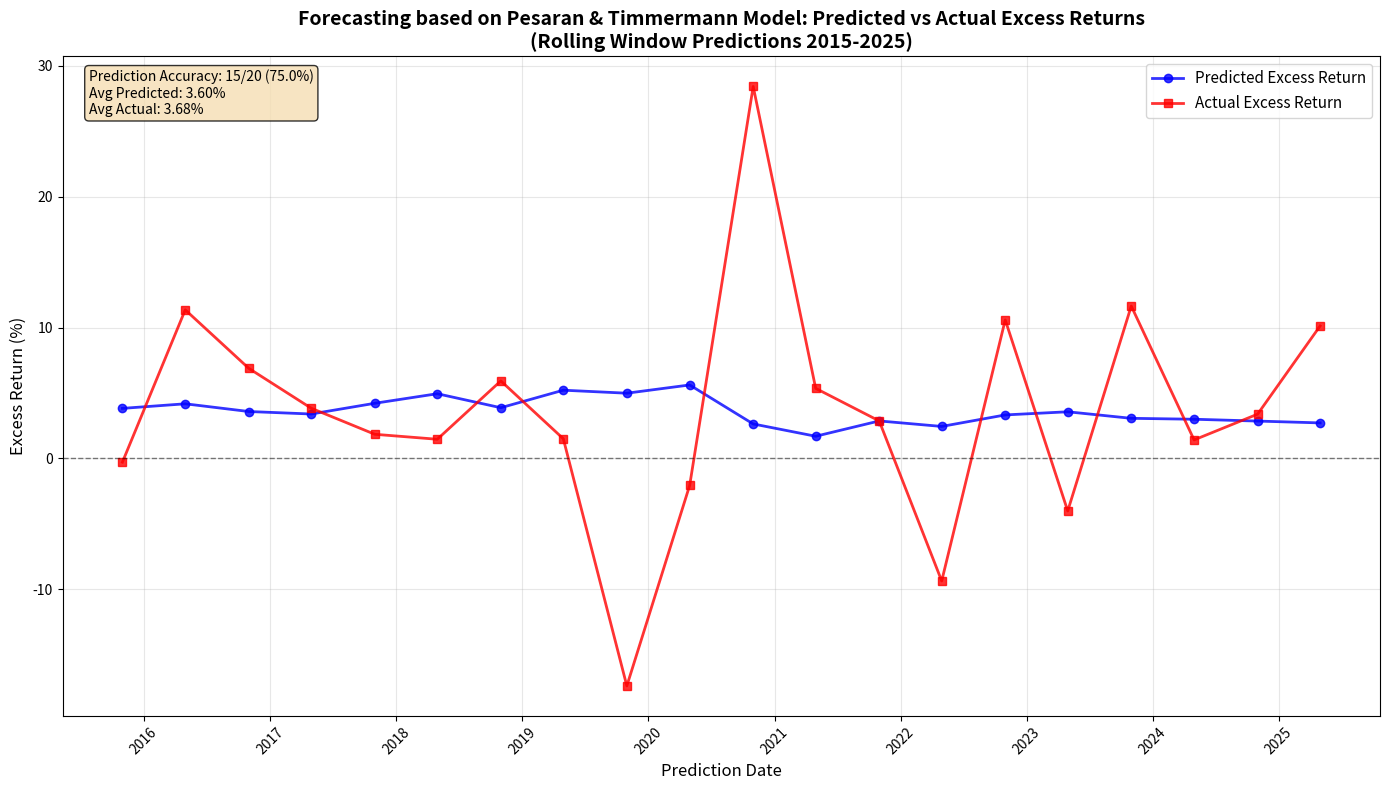

Recreate this plot in Python.
import pandas as pd
import numpy as np
import matplotlib.pyplot as plt
from pathlib import Path

# Define paths
BASE_PATH = Path(r"C:\Users\Manpreet\OneDrive - City St George's, University of London\Documents\Term1\Coursework\SMM265 Asset Pricing\Q1")

# Create sample data from the analysis (the actual rolling predictions)
data = {
    'prediction_date': ['2015-10-31', '2016-04-30', '2016-10-31', '2017-04-30', '2017-10-31', 
                       '2018-04-30', '2018-10-31', '2019-04-30', '2019-10-31', '2020-04-30',
                       '2020-10-31', '2021-04-30', '2021-10-31', '2022-04-30', '2022-10-31',
                       '2023-04-30', '2023-10-31', '2024-04-30', '2024-10-31', '2025-04-30'],
    'predicted_excess_return': [0.0383, 0.0418, 0.0359, 0.0340, 0.0422, 0.0495, 0.0388, 0.0522, 
                               0.0499, 0.0562, 0.0264, 0.0170, 0.0287, 0.0245, 0.0333, 0.0357, 
                               0.0307, 0.0300, 0.0286, 0.0272],
    'actual_excess_return': [-0.0028, 0.1136, 0.0689, 0.0384, 0.0185, 0.0147, 0.0593, 0.0151,
                            -0.1738, -0.0206, 0.2843, 0.0536, 0.0287, -0.0936, 0.1059, -0.0401,
                            0.1165, 0.0142, 0.0339, 0.1013],
    'prediction_correct': [False, True, True, True, True, True, True, True, False, False, 
                          True, True, True, False, True, False, True, True, True, True]
}

# Convert to DataFrame
df = pd.DataFrame(data)
df['prediction_date'] = pd.to_datetime(df['prediction_date'])

# Create the plot
plt.figure(figsize=(14, 8))

# Plot predicted and actual excess returns
plt.plot(df['prediction_date'], df['predicted_excess_return']*100, 
         marker='o', linewidth=2, markersize=6, label='Predicted Excess Return', color='blue', alpha=0.8)

plt.plot(df['prediction_date'], df['actual_excess_return']*100, 
         marker='s', linewidth=2, markersize=6, label='Actual Excess Return', color='red', alpha=0.8)

# Add zero line for reference
plt.axhline(y=0, color='black', linestyle='--', alpha=0.5, linewidth=1)

# Formatting
plt.title('Forecasting based on Pesaran & Timmermann Model: Predicted vs Actual Excess Returns\n(Rolling Window Predictions 2015-2025)', 
          fontsize=14, fontweight='bold')
plt.xlabel('Prediction Date', fontsize=12)
plt.ylabel('Excess Return (%)', fontsize=12)
plt.legend(fontsize=11)
plt.grid(True, alpha=0.3)

# Rotate x-axis labels for better readability
plt.xticks(rotation=45)

# Add summary statistics as text box
correct_predictions = df['prediction_correct'].sum()
total_predictions = len(df)
accuracy = correct_predictions / total_predictions * 100

textstr = f'Prediction Accuracy: {correct_predictions}/{total_predictions} ({accuracy:.1f}%)\n'
textstr += f'Avg Predicted: {df["predicted_excess_return"].mean()*100:.2f}%\n'
textstr += f'Avg Actual: {df["actual_excess_return"].mean()*100:.2f}%'

props = dict(boxstyle='round', facecolor='wheat', alpha=0.8)
plt.text(0.02, 0.98, textstr, transform=plt.gca().transAxes, fontsize=10,
         verticalalignment='top', bbox=props)

plt.tight_layout()

# Save the plot
output_dir = BASE_PATH / "Data" / "Output"
output_dir.mkdir(parents=True, exist_ok=True)
plot_file = output_dir / "Predicted_vs_Actual_Returns_TimeSeries.png"
plt.savefig(plot_file, dpi=300, bbox_inches='tight')
print(f"📊 Time-series plot saved to: {plot_file}")

plt.show()
